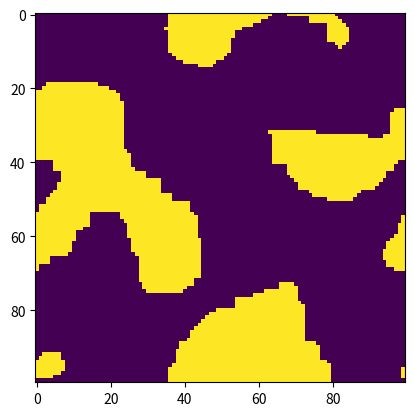

Recreate this plot in Python.
import numpy as np
import matplotlib.pyplot as plt

class Ising:
    """ Simulation of the Ising model """

    def __init__(self, n, beta):
        self.config = 2*np.round(np.random.rand(n, n)) - 1
        self.beta = beta
        self.size = n
        self.energy = self.hamiltonian()
    
    def randomize(self): 
         self.config = 2*np.round(np.random.rand(self.size, self.size)) - 1

    def hamiltonian(self): #TO IMPROVE (with convolution)  ! 
        n = self.size
        sum = 0
        for i in range(n):
            for j in range(n):
                sum += self.config[i, j]*self.config[(i+1)%n, j]
                sum += self.config[i, j]*self.config[i, (j+1)%n]
                sum += self.config[i, j]*self.config[(i-1)%n, j]
                sum += self.config[i, j]*self.config[i, (j-1)%n]
        return sum*(-self.beta)/2
        
    def mean_spin(self):
        n = self.size
        sum = 0
        for i in range(n):
            for j in range(n):
                sum += self.grid[i, j]
        return sum/n**2


    def metropolis(self, N):
        """
        Generates a configuration of the Ising model following the distribution \mu_{\beta} with the metropolis algorithm
        """
        n = self.size
        for k in range(N):
            i = np.random.randint(0, n)
            j = np.random.randint(0, n)
            spin_i = self.config[i,j]

            delta_E = self.beta*2*spin_i*(self.config[(i+1)%n,j] + self.config[(i-1)%n,j] + self.config[i,(j+1)%n] + self.config[i, (j-1)%n])
            if delta_E < 0 :
                self.config[i, j] = (-1)*spin_i
                self.energy += delta_E
            else:
                x = np.random.random()
                if x < np.exp(-self.beta*delta_E):
                    self.config[i, j] = (-1)*spin_i
                    self.energy += delta_E
    
    def display(self):
        plt.imshow(self.config)
        plt.show()

if __name__ == "__main__" :
    iter = 1000000
    size = 100
    beta = 2000

    model = Ising(size, beta)
    model.metropolis(iter)
    model.display()